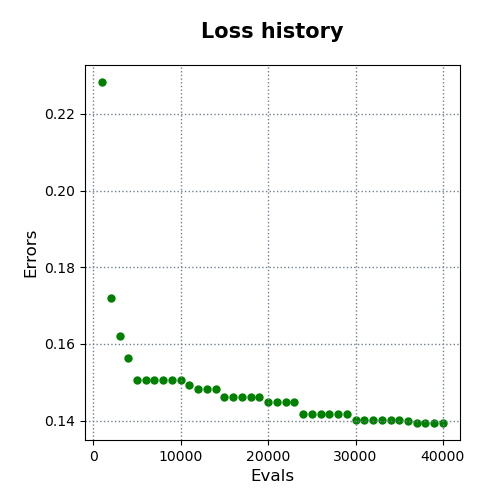

The data file committed next to this chart (first rows):
evals, errors
1000, 0.2283
2000, 0.1721
3000, 0.1621
4000, 0.1563
5000, 0.1505
6000, 0.1505
7000, 0.1505
8000, 0.1505
9000, 0.1505
10000, 0.1505
11000, 0.1493
12000, 0.1482
13000, 0.1482
14000, 0.1482
15000, 0.1462
16000, 0.1462
17000, 0.1462
18000, 0.1462
19000, 0.1462
20000, 0.1449
21000, 0.1449
22000, 0.1448
23000, 0.1448
24000, 0.1417
25000, 0.1417
26000, 0.1417
27000, 0.1417
28000, 0.1417
29000, 0.1416
30000, 0.1401
31000, 0.1401
32000, 0.1401
33000, 0.1401
34000, 0.1401
35000, 0.1401
36000, 0.1398
37000, 0.1394
38000, 0.1394
39000, 0.1394
40000, 0.1394
